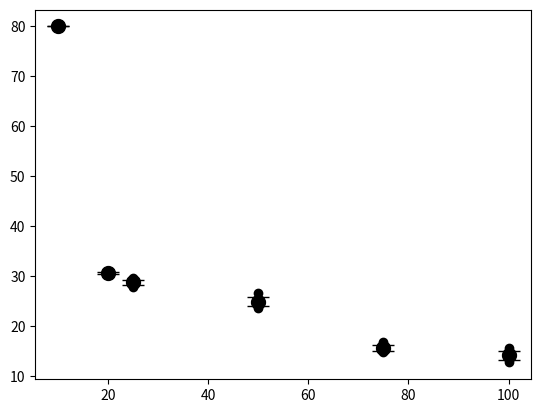

The script that saved this image:
# -*- coding: utf-8 -*-
"""
Created on Fri Aug 11 12:33:14 2023

[redacted]
"""

import matplotlib.pyplot as plt
from scipy.stats import sem
import numpy as np

#TERRA mut Dx10 e.g. UUAGUGx10

#LCST
ConcMg = [10,20,25,50,75,100]
trial1 = [80,31,28.8,26.7,16.8,14.1]
trial2 = [80,30.7,29.7,24.4,15.1,12.8]
trial3 = [80,30.4,27.9,23.7,14.9,15.7]
trmean = [np.mean([trial1[i], trial2[i], trial3[i]]) for i in range(len(trial1))]
trstderr = [sem([trial1[i], trial2[i], trial3[i]]) for i in range(len(trial1))]


plt.plot(ConcMg,trial1,'ko')
plt.plot(ConcMg,trial2,'ko')
plt.plot(ConcMg,trial3,'ko')
plt.errorbar(ConcMg,trmean,yerr=trstderr,capsize=8,fmt='ko',markersize=10)